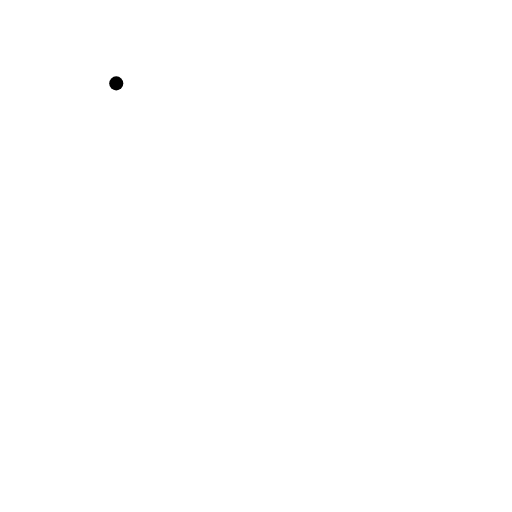
t = 0.00 s
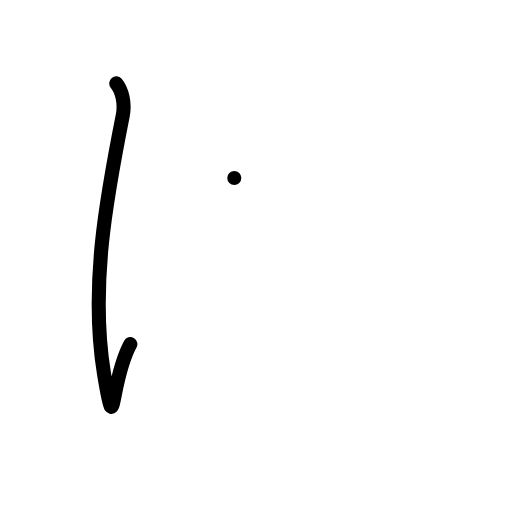
t = 1.00 s
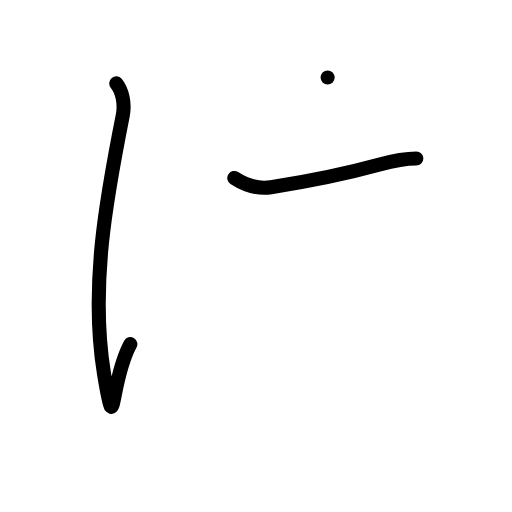
t = 2.00 s
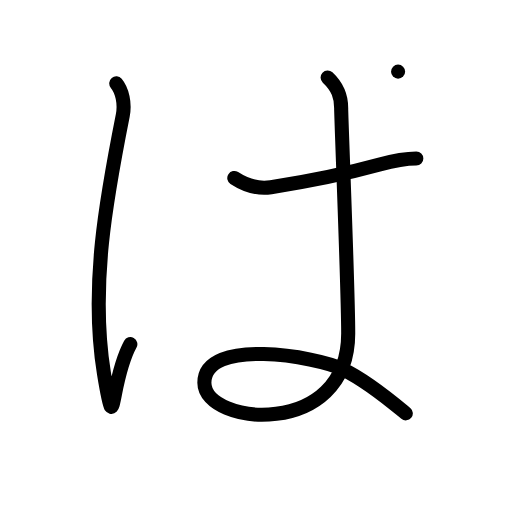
t = 3.00 s
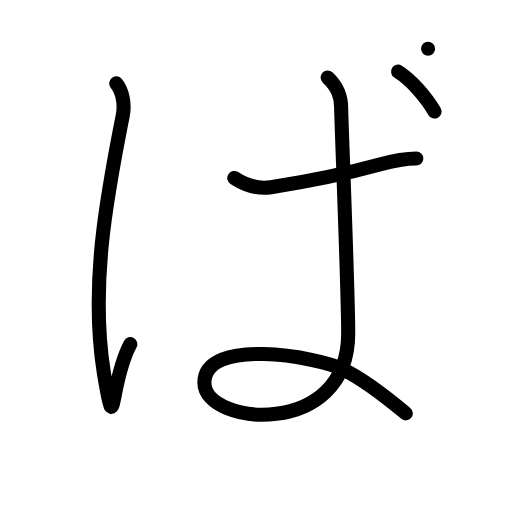
t = 4.00 s
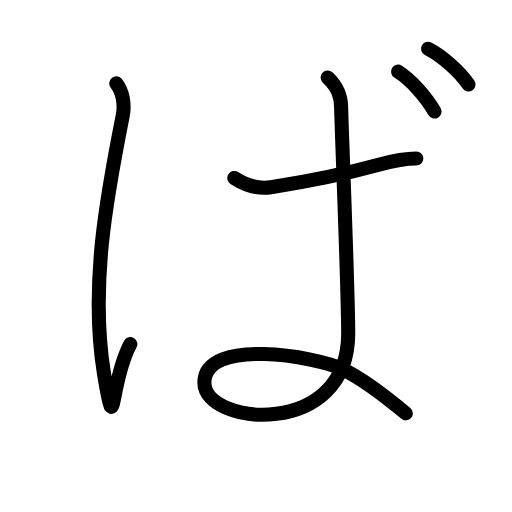
t = 5.00 s

The animated SVG that drew these frames (rendered in a browser with its animation timeline set to each time). Animation: 17 SMIL elements (animate=17); one cycle of 5.00 s.

<?xml version="1.0" encoding="UTF-8"?>
<!--
AniKanjiVG is licensed by CC-BY-SA Paul C. Sommerhoff (https://bitbucket.org/sommerhoff/anikanjivg).
AniKanjiVG uses KanjiVG which is licensed by CC-BY-SA Ulrich Apel (http://kanjivg.tagaini.net).
See also http://creativecommons.org/licenses/by-sa/3.0/
-->
<svg xmlns:kvg='http://kanjivg.tagaini.net' xmlns='http://www.w3.org/2000/svg' width='109' height='109' viewBox='0 0 109 109' style='fill:none;stroke:#000000;stroke-width:3;stroke-linecap:round;stroke-linejoin:round;' id="kvg:kanji_03070"><g id="kvg:03070"><path id="kvg:03070-s1" d="M24.75,17.75c1.25,1.5,1.9,4.25,1.38,6.88c-3.5,17.62-6.98,36.4-4,54.88c2.5,15.5,1.12,2,5.62-6.25"><animate attributeName="d" begin="0.0s" dur="0.3333333333333333s" from="M24.75,17.75C24.75,17.75,24.75,17.75,24.75,17.75" to="M24.75,17.75c1.25,1.5,1.9,4.25,1.38,6.88" />
<animate attributeName="d" begin="0.3333333333333333s" dur="0.3333333333333333s" from="M24.75,17.75c1.25,1.5,1.9,4.25,1.38,6.88c0,0,0,0,0,0,0" to="M24.75,17.75c1.25,1.5,1.9,4.25,1.38,6.88c-3.5,17.62-6.98,36.4-4,54.88" />
<animate attributeName="d" begin="0.6666666666666666s" dur="0.3333333333333333s" from="M24.75,17.75c1.25,1.5,1.9,4.25,1.38,6.88c-3.5,17.62-6.98,36.4-4,54.88c0,0,0,0,0,0,0" to="M24.75,17.75c1.25,1.5,1.9,4.25,1.38,6.88c-3.5,17.62-6.98,36.4-4,54.88c2.5,15.5,1.12,2,5.62-6.25" />
</path>
<path id="kvg:03070-s2" d="M49.88,37.89c2.41,1.57,4.85,2.41,7.8,1.96c9.36-1.43,17.21-3.19,23.15-4.82c3.12-0.86,5.96-1.29,7.8-1.29"><animate attributeName="d" begin="1.0s" dur="0.3333333333333333s" from="M49.88,37.89C49.88,37.89,49.88,37.89,49.88,37.89" to="M49.88,37.89c2.41,1.57,4.85,2.41,7.8,1.96" />
<animate attributeName="d" begin="1.3333333333333333s" dur="0.3333333333333333s" from="M49.88,37.89c2.41,1.57,4.85,2.41,7.8,1.96c0,0,0,0,0,0,0" to="M49.88,37.89c2.41,1.57,4.85,2.41,7.8,1.96c9.36-1.43,17.21-3.19,23.15-4.82" />
<animate attributeName="d" begin="1.6666666666666665s" dur="0.3333333333333333s" from="M49.88,37.89c2.41,1.57,4.85,2.41,7.8,1.96c9.36-1.43,17.21-3.19,23.15-4.82c0,0,0,0,0,0,0" to="M49.88,37.89c2.41,1.57,4.85,2.41,7.8,1.96c9.36-1.43,17.21-3.19,23.15-4.82c3.12-0.86,5.96-1.29,7.8-1.29" />
<animate attributeName="d" begin="0s" dur="1.0s" from="M-100,-100" to="M-100,-100" />
</path>
<path id="kvg:03070-s3" d="M69.75,16.5c2.26,2.12,2.88,4.12,2.88,6.5c0,2.38,1.5,38.62,1.5,48c0,22.5-30.62,19.62-30.62,10.5c0-9.75,23.88-5.62,29.5-2.88c5.62,2.74,12,8.25,13.38,9.38"><animate attributeName="d" begin="2.0s" dur="0.2s" from="M69.75,16.5C69.75,16.5,69.75,16.5,69.75,16.5" to="M69.75,16.5c2.26,2.12,2.88,4.12,2.88,6.5" />
<animate attributeName="d" begin="2.2s" dur="0.2s" from="M69.75,16.5c2.26,2.12,2.88,4.12,2.88,6.5c0,0,0,0,0,0,0" to="M69.75,16.5c2.26,2.12,2.88,4.12,2.88,6.5c0,2.38,1.5,38.62,1.5,48" />
<animate attributeName="d" begin="2.4s" dur="0.2s" from="M69.75,16.5c2.26,2.12,2.88,4.12,2.88,6.5c0,2.38,1.5,38.62,1.5,48c0,0,0,0,0,0,0" to="M69.75,16.5c2.26,2.12,2.88,4.12,2.88,6.5c0,2.38,1.5,38.62,1.5,48c0,22.5-30.62,19.62-30.62,10.5" />
<animate attributeName="d" begin="2.6s" dur="0.2s" from="M69.75,16.5c2.26,2.12,2.88,4.12,2.88,6.5c0,2.38,1.5,38.62,1.5,48c0,22.5-30.62,19.62-30.62,10.5c0,0,0,0,0,0,0" to="M69.75,16.5c2.26,2.12,2.88,4.12,2.88,6.5c0,2.38,1.5,38.62,1.5,48c0,22.5-30.62,19.62-30.62,10.5c0-9.75,23.88-5.62,29.5-2.88" />
<animate attributeName="d" begin="2.8s" dur="0.2s" from="M69.75,16.5c2.26,2.12,2.88,4.12,2.88,6.5c0,2.38,1.5,38.62,1.5,48c0,22.5-30.62,19.62-30.62,10.5c0-9.75,23.88-5.62,29.5-2.88c0,0,0,0,0,0,0" to="M69.75,16.5c2.26,2.12,2.88,4.12,2.88,6.5c0,2.38,1.5,38.62,1.5,48c0,22.5-30.62,19.62-30.62,10.5c0-9.75,23.88-5.62,29.5-2.88c5.62,2.74,12,8.25,13.38,9.38" />
<animate attributeName="d" begin="0s" dur="2.0s" from="M-100,-100" to="M-100,-100" />
</path>
<path id="kvg:03070-s4" d="M84.75,15.25c2.75,1.75,6,5.38,7.75,8.5"><animate attributeName="d" begin="3.0s" dur="1.0s" from="M84.75,15.25C84.75,15.25,84.75,15.25,84.75,15.25" to="M84.75,15.25c2.75,1.75,6,5.38,7.75,8.5" />
<animate attributeName="d" begin="0s" dur="3.0s" from="M-100,-100" to="M-100,-100" />
</path>
<path id="kvg:03070-s5" d="M91.13,10.38c3.06,1.57,6.68,4.82,8.62,7.62"><animate attributeName="d" begin="4.0s" dur="1.0s" from="M91.13,10.38C91.13,10.38,91.13,10.38,91.13,10.38" to="M91.13,10.38c3.06,1.57,6.68,4.82,8.62,7.62" />
<animate attributeName="d" begin="0s" dur="4.0s" from="M-100,-100" to="M-100,-100" />
</path>
</g>
</svg>
